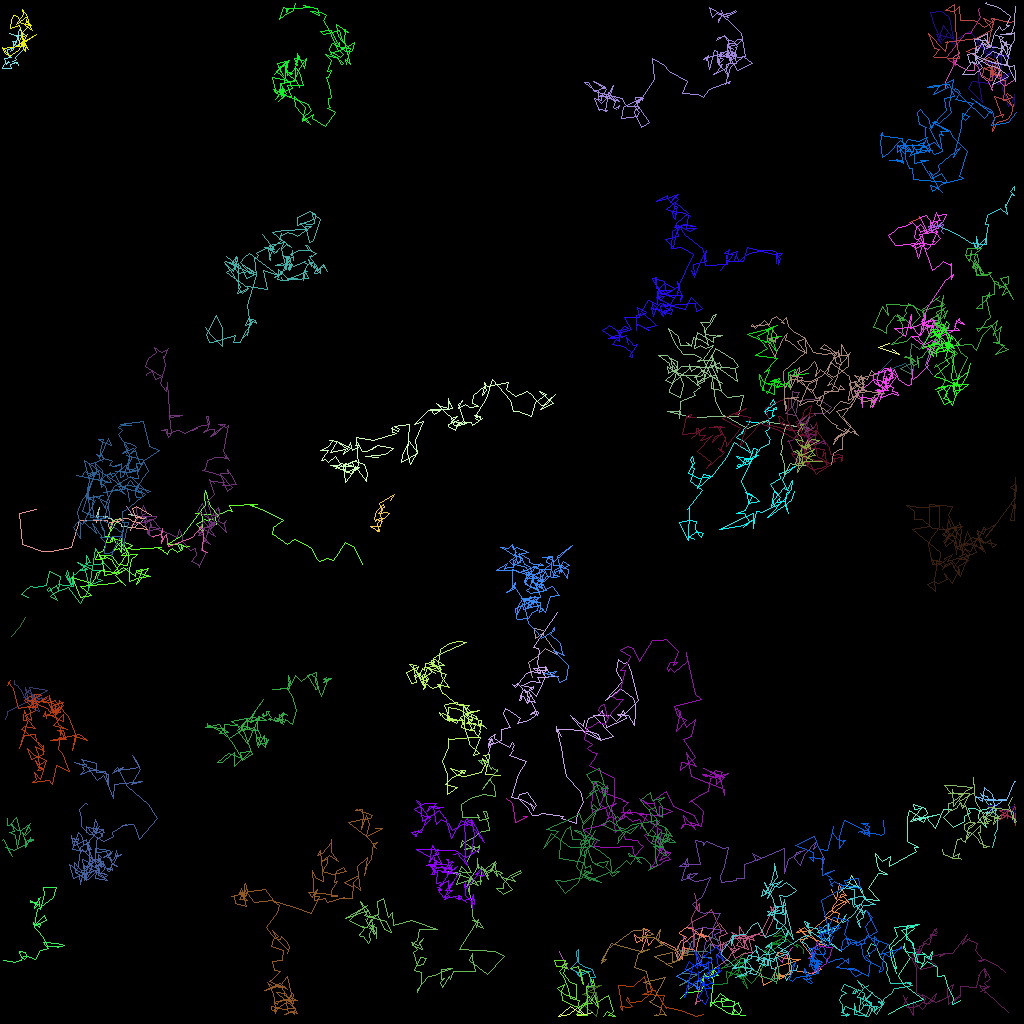

The data file committed next to this chart (first rows):
traj_idx, frame, x, y, z
26, 0, 69.92, 118.9, 0.0
26, 2, 70.96, 121.1, 0.0
30, 0, 114.2, 45.53, 0.0
30, 1, 114.2, 46.26, 0.0
30, 2, 113.7, 46.16, 0.0
30, 3, 113.2, 45.38, 0.0
30, 4, 109.5, 46.74, 0.0
30, 5, 111.4, 44.87, 0.0
302, 8, 111.5, 43.57, 0.0
302, 9, 112.4, 44.24, 0.0
302, 10, 109.8, 43.38, 0.0
302, 11, 111.2, 42.87, 0.0
3, 0, 72.41, 122, 0.0
3, 1, 71.99, 121.5, 0.0
3, 2, 73.71, 121.3, 0.0
3, 3, 72.35, 121.9, 0.0
3, 4, 72.08, 121.5, 0.0
3, 5, 71.25, 121, 0.0
3, 6, 72.07, 120.2, 0.0
3, 7, 71.94, 118.9, 0.0
3, 8, 72.24, 118.6, 0.0
3, 9, 72.24, 120.3, 0.0
3, 11, 72.84, 120.8, 0.0
3, 12, 73.96, 121.1, 0.0
3, 13, 74.35, 122.2, 0.0
3, 14, 73.73, 122.2, 0.0
3, 15, 73.88, 123.3, 0.0
3, 16, 73.94, 122.7, 0.0
303, 17, 114.7, 44.71, 0.0
305, 22, 71.56, 125.7, 0.0
304, 20, 114.3, 45.12, 0.0
304, 21, 112.5, 45.97, 0.0
304, 22, 113.9, 46.75, 0.0
304, 23, 113.7, 44.39, 0.0
304, 24, 113.9, 42.92, 0.0
304, 25, 114.9, 43.63, 0.0
304, 27, 117, 40.88, 0.0
304, 28, 118.2, 41.02, 0.0
306, 22, 74.25, 123.4, 0.0
306, 23, 73.52, 123.4, 0.0
306, 24, 75.08, 123.2, 0.0
306, 25, 72.71, 124.2, 0.0
306, 26, 73.21, 124.3, 0.0
306, 27, 73.5, 123.9, 0.0
306, 28, 73.75, 124, 0.0
306, 29, 74.55, 124.1, 0.0
306, 30, 74.69, 125.7, 0.0
306, 31, 74.56, 126.9, 0.0
306, 32, 72.96, 125.6, 0.0
306, 33, 73.09, 125.6, 0.0
308, 33, 91.52, 54.72, 0.0
309, 34, 117.1, 40.55, 0.0
17, 0, 1.759, 85.02, 0.0
17, 1, 1.722, 85.45, 0.0
17, 2, 2.141, 85.68, 0.0
17, 3, 2.531, 86.08, 0.0
17, 4, 2.988, 86.99, 0.0
17, 5, 2.827, 87.12, 0.0
17, 6, 3.349, 86.94, 0.0
17, 7, 3.194, 86.3, 0.0
... 7,222 more rows
